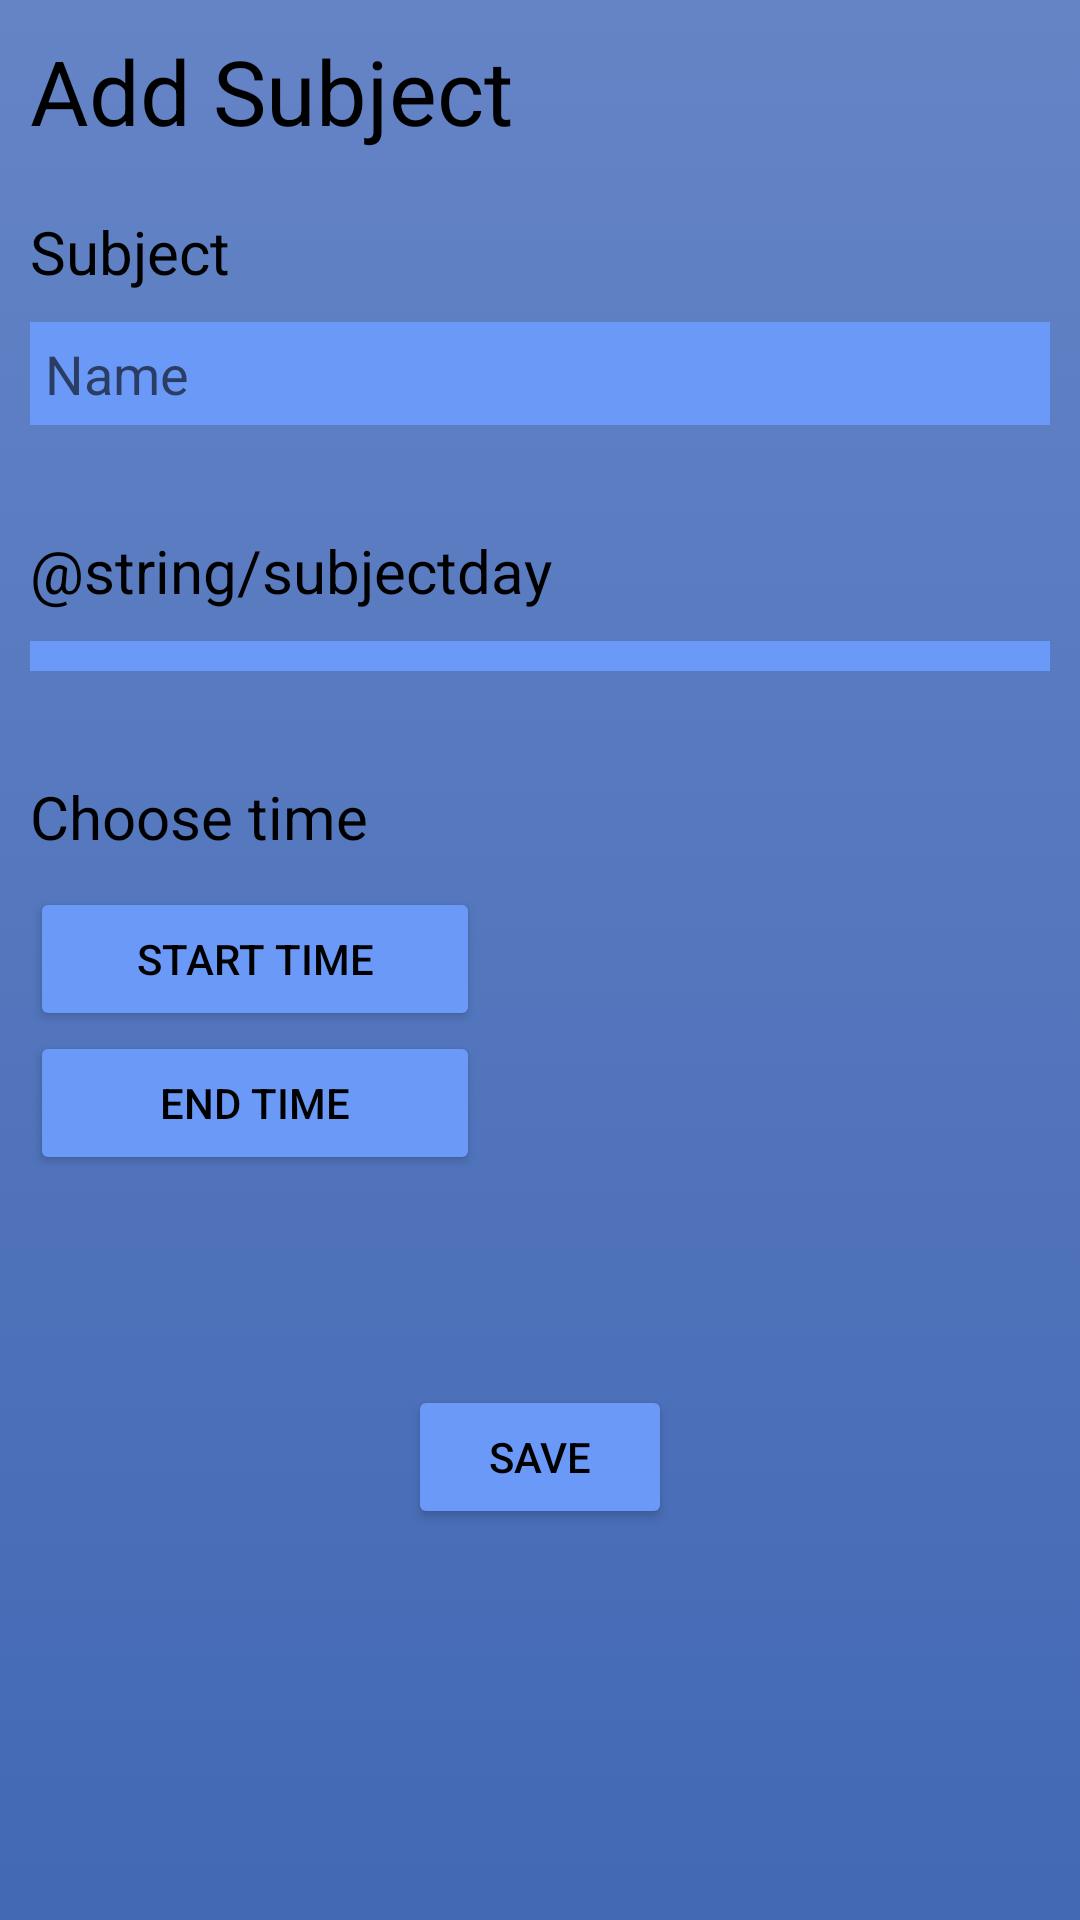

Write the Android layout XML for this screen, with the resource values it uses.
<!-- AndroidManifest.xml: application theme Theme.MyApplication -->
<!-- res/layout/activity_add_subject.xml -->
<?xml version="1.0" encoding="utf-8"?>
<ScrollView
    xmlns:android="http://schemas.android.com/apk/res/android"
    xmlns:tools="http://schemas.android.com/tools"
    android:layout_width="match_parent"
    android:layout_height="match_parent"
    android:background="@drawable/gradient_background">

<LinearLayout

    xmlns:android="http://schemas.android.com/apk/res/android"
    xmlns:tools="http://schemas.android.com/tools"
    android:layout_width="match_parent"
    android:layout_height="wrap_content"
    tools:context=".AddSubjectActivity"
    android:orientation="vertical"
   >

    <TextView
        android:layout_margin="10dp"
        android:layout_width="wrap_content"
        android:layout_height="wrap_content"
        android:text="@string/addsubject"
        android:textSize="30sp"
        android:textColor="@color/black"
        />

        <TextView
            android:layout_margin="10dp"
            android:layout_width="wrap_content"
            android:layout_height="wrap_content"
            android:textColor="@color/black"
            android:textSize="20sp"
            android:text="@string/subject"
            />

    <EditText
        android:id="@+id/subject_name_field"
        android:layout_marginStart="10dp"
        android:layout_marginEnd="10dp"
        android:padding="5dp"
        android:layout_marginBottom="25dp"
        android:layout_width="match_parent"
        android:layout_height="wrap_content"
        android:hint="@string/subjectname"
        android:inputType="textCapSentences"
        android:background="@color/notif"
        tools:ignore="Autofill"
        />

    <TextView
        android:layout_margin="10dp"
        android:layout_width="wrap_content"
        android:layout_height="wrap_content"
        android:textColor="@color/black"
        android:textSize="20sp"
        android:text="@string/subjectday"
        />

    <Spinner
        android:id="@+id/day_spinner"
        android:layout_marginStart="10dp"
        android:layout_marginEnd="10dp"
        android:padding="5dp"
        android:layout_width="match_parent"
        android:layout_height="wrap_content"
        android:background="@color/notif"
        android:layout_marginBottom="25dp"/>

    <TextView
        android:layout_margin="10dp"
        android:layout_width="wrap_content"
        android:layout_height="wrap_content"
        android:textColor="@color/black"
        android:textSize="20sp"
        android:text="@string/subject_time"/>

    <Button
        android:id="@+id/start_button"
        android:layout_marginStart="10dp"
        android:layout_marginEnd="10dp"
        android:layout_width="150dp"
        android:layout_height="wrap_content"
       android:backgroundTint="@color/notif"
        android:textColor="@color/black"
        android:text="@string/start_time"/>

    <Button
        android:id="@+id/end_button"
        android:layout_marginStart="10dp"
        android:layout_marginEnd="10dp"
        android:layout_width="150dp"
        android:layout_height="wrap_content"
        android:backgroundTint="@color/notif"
        android:textColor="@color/black"
        android:text="@string/end_time" />


    <Button
        android:id="@+id/save_button"
        android:layout_width="wrap_content"
        android:layout_height="wrap_content"
        android:layout_gravity="center"
        android:layout_marginStart="10dp"
        android:layout_marginEnd="10dp"
        android:backgroundTint="@color/notif"
        android:text="@string/save"
        android:layout_marginTop="70dp"
        android:textColor="@color/black" />



</LinearLayout>

</ScrollView>
<!-- resources referenced by this layout -->
<resources>
  <color name="black">#FF000000</color>
  <color name="notif">#6B99F8</color>
  <!-- drawable gradient_background (drawable) -->
  <?xml version="1.0" encoding="utf-8"?>
  <selector xmlns:android="http://schemas.android.com/apk/res/android">
  
      <item>
  
          <shape>
  
              <gradient
                  android:angle="90"
                  android:endColor="#6484c6"
                  android:startColor="#4368b4"
                  android:type="linear"
  
                  />
          </shape>
      </item>
  
  
  </selector>
  <string name="addsubject"> Add Subject</string>
  <string name="end_time">End time</string>
  <string name="save">Save</string>
  <string name="start_time">Start Time</string>
  <string name="subject">Subject</string>
  <string name="subject_time">Choose time</string>
  <string name="subjectname">Name</string>
  <style name="Theme.MyApplication" parent="Theme.MaterialComponents.DayNight.DarkActionBar">
          
          <item name="colorPrimary">@color/black</item>
          <item name="colorPrimaryVariant">@color/notif</item>
          <item name="colorOnPrimary">@color/white</item>
          
          <item name="colorSecondary">@color/notif</item>
          <item name="colorSecondaryVariant">@color/notif</item>
          <item name="colorOnSecondary">@color/black</item>
          
          <item name="android:statusBarColor" tools:targetApi="l">?attr/colorPrimaryVariant</item>
          
      </style>
  <color name="white">#FFFFFFFF</color>
</resources>
